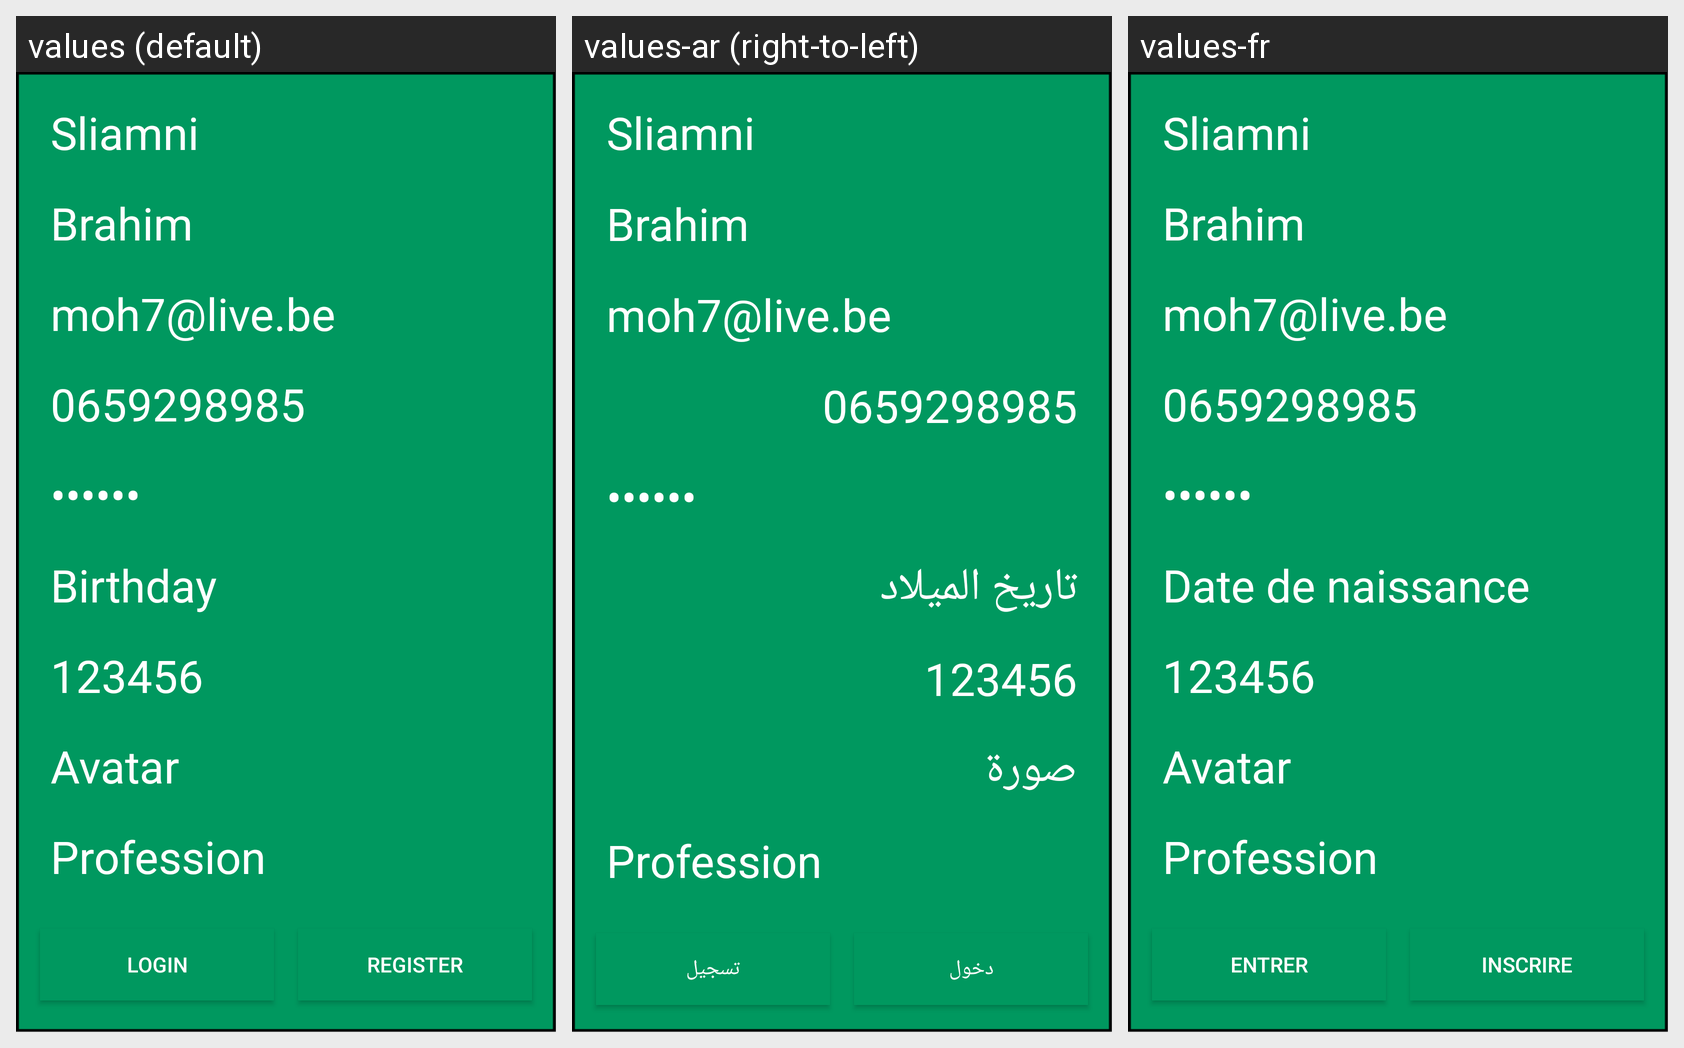

Here is an Android app screen in its default locale and in the app's own translations. Write out the translated-string differences for the strings that appear on this screen.
Android screen res/layout/activity_sign_up.xml rendered under 3 locales, left to right: values (default), values-ar (right-to-left), values-fr. Device: Nexus 5 (rendered at 1080×1920; each locale shown at half size, 540×960, under a caption strip naming it); theme AppTheme.
Strings drawn on this screen, with the default value and each locale's value (text and hints the layout hard-codes, and strings that could not be matched under every locale, appear in the picture but are not listed):

birthday
  values: Birthday
  values-ar: تاريخ الميلاد
  values-fr: Date de naissance

avatar
  values: Avatar
  values-ar: صورة
  values-fr: Avatar

login
  values: Login
  values-ar: دخول
  values-fr: Entrer

register
  values: Register
  values-ar: تسجيل
  values-fr: Inscrire
